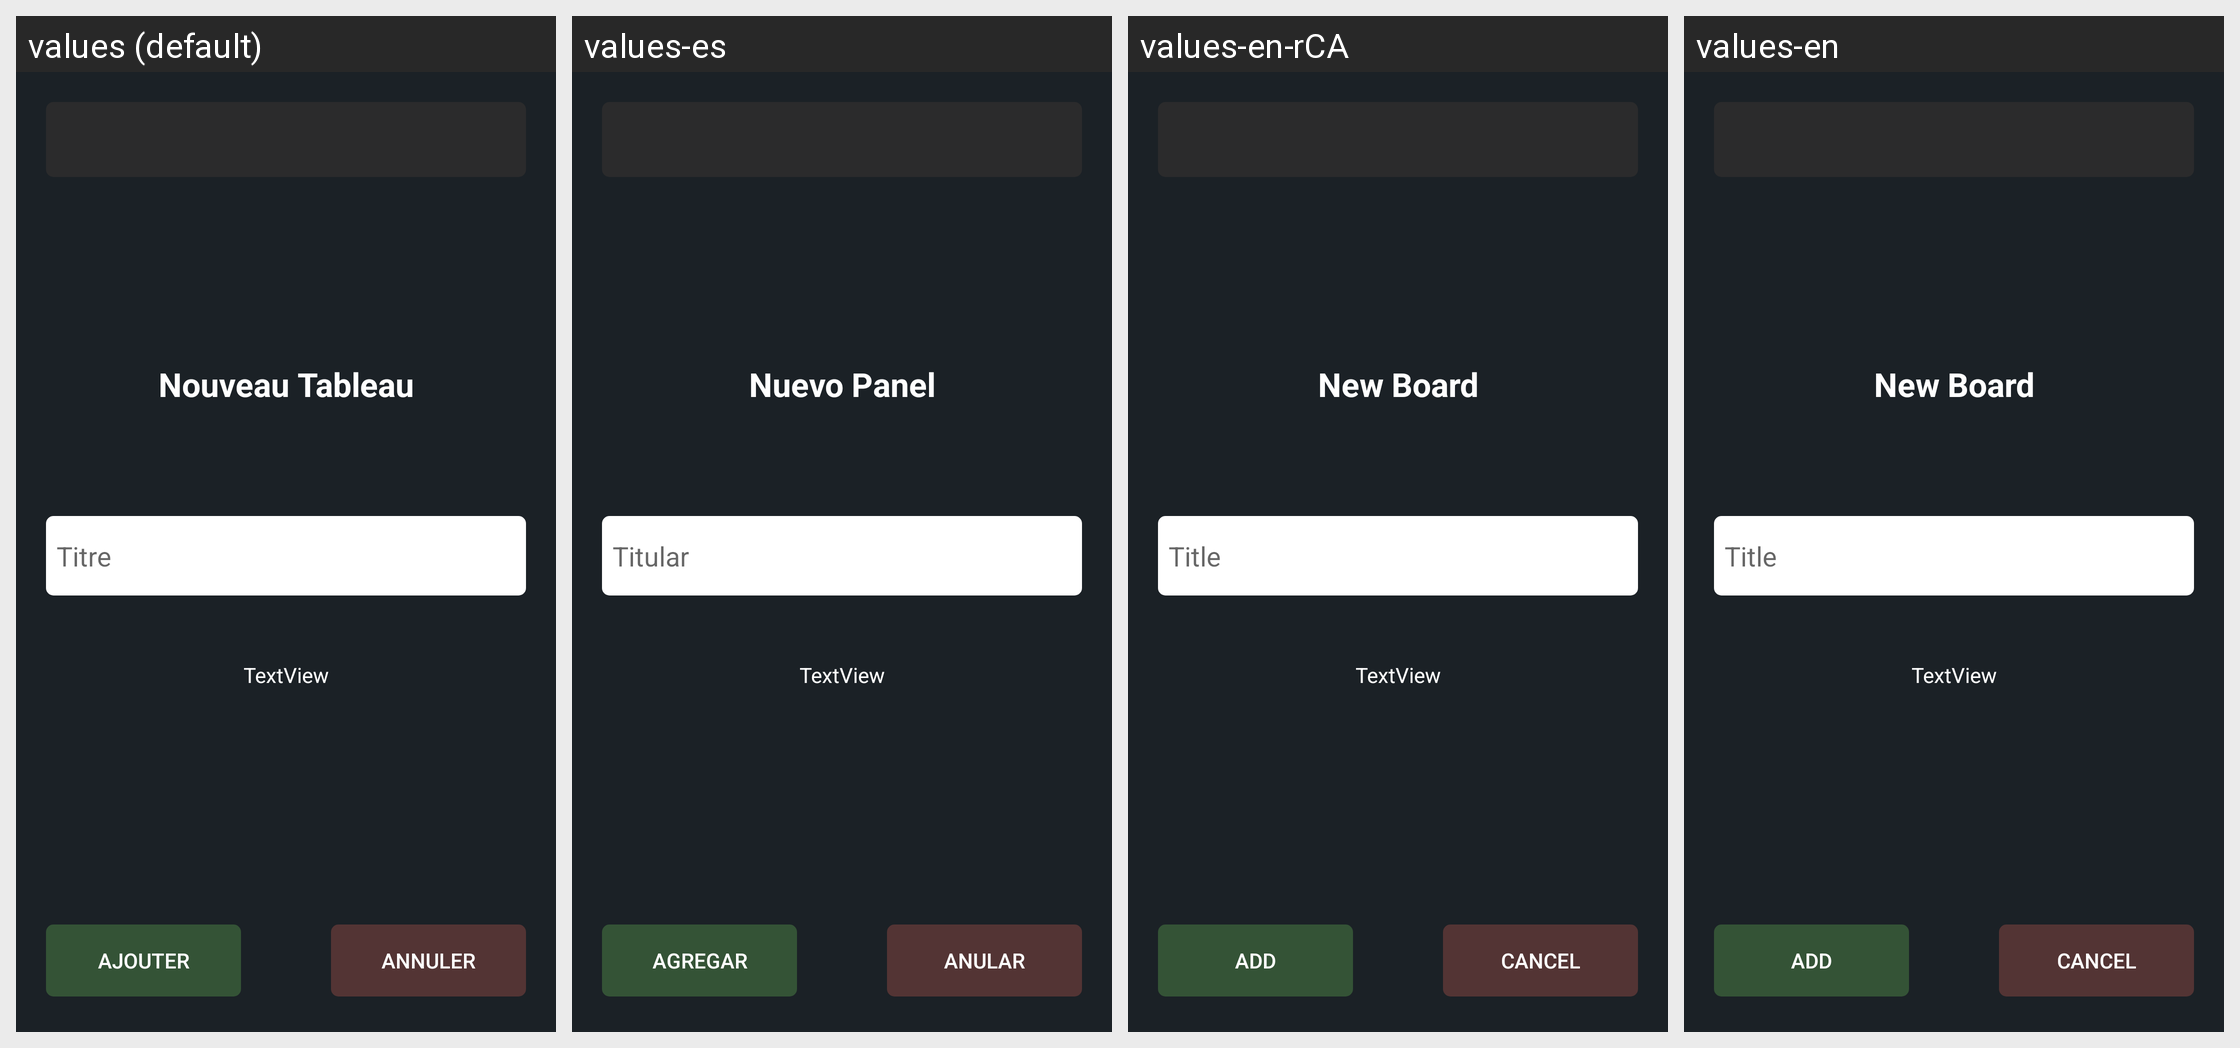

Locale-by-locale string values for the Android screen shown in this grid:
Android screen res/layout/fragment_formulaire_tableau.xml rendered under 4 locales, left to right: values (default), values-es, values-en-rCA, values-en. Device: Nexus 5 (rendered at 1080×1920; each locale shown at half size, 540×960, under a caption strip naming it); theme AppTheme.
Strings drawn on this screen, with the default value and each locale's value (text and hints the layout hard-codes, and strings that could not be matched under every locale, appear in the picture but are not listed):

titre
  values: Titre
  values-es: Titular
  values-en-rCA: Title
  values-en: Title

ajouter
  values: Ajouter
  values-es: Agregar
  values-en-rCA: Add
  values-en: Add

annuler
  values: Annuler
  values-es: Anular
  values-en-rCA: Cancel
  values-en: Cancel
